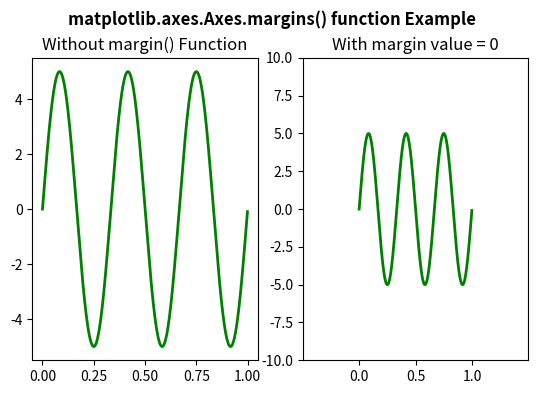

Python code for this plot:
# Implementation of matplotlib function
import numpy as np
import matplotlib.pyplot as plt
from matplotlib.widgets import Slider, Button, RadioButtons

fig, (ax, ax1) = plt.subplots(1, 2)
plt.subplots_adjust(bottom = 0.25)
t = np.arange(0.0, 1.0, 0.001)
a0 = 5
f0 = 3
delta_f = 5.0
s = a0 * np.sin(2 * np.pi * f0 * t)
ax.plot(t, s, lw = 2, color = 'green')

ax1.plot(t, s, lw = 2, color = 'green')
ax1.margins(0.5)

ax.set_title("Without margin() Function")
ax1.set_title("With margin value = 0")

fig.suptitle('matplotlib.axes.Axes.margins() function Example\n', fontweight ="bold")
fig.canvas.draw()
plt.show()
